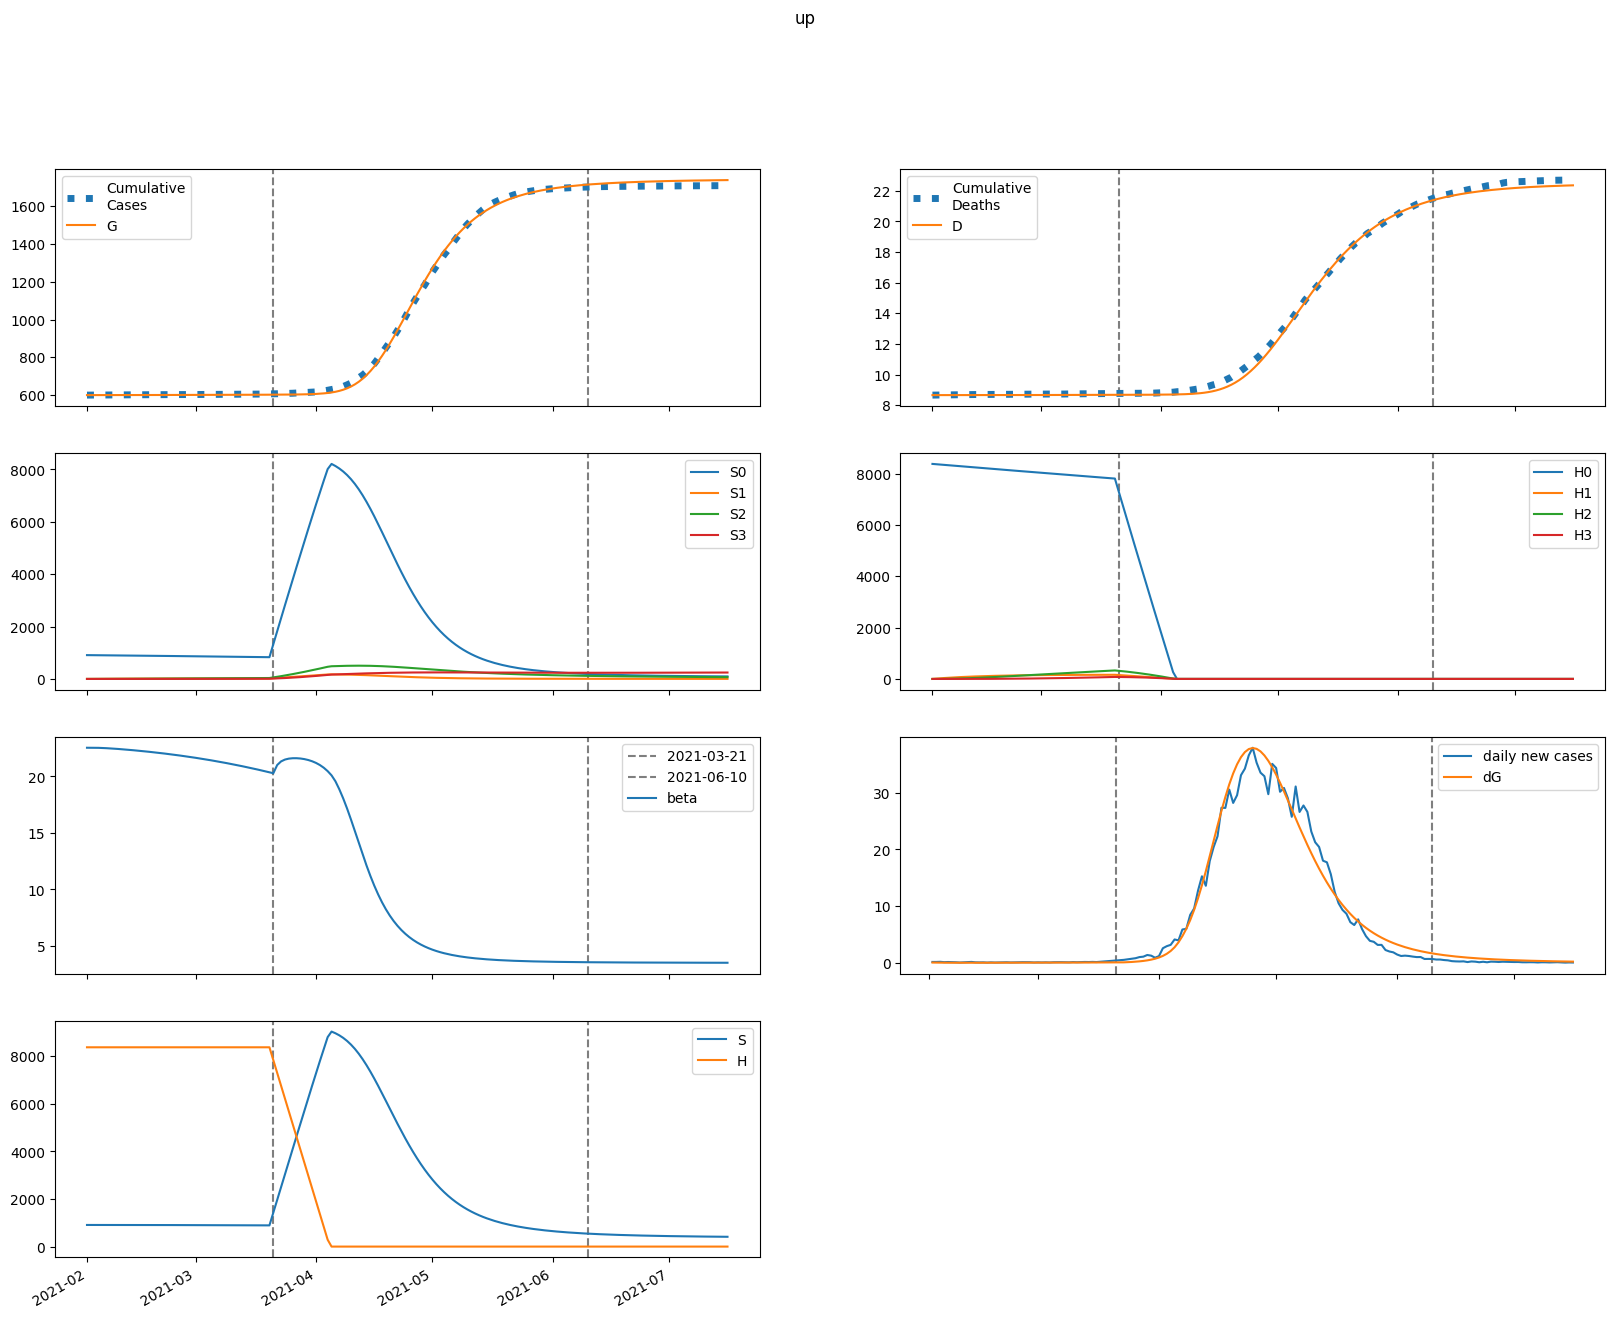

Source data for this figure (header and first rows):
series, 2021-02-01, 2021-02-02, 2021-02-03, 2021-02-04, 2021-02-05, 2021-02-06, 2021-02-07, 2021-02-08, 2021-02-09, 2021-02-10, 2021-02-11, 2021-02-12, 2021-02-13, 2021-02-14, 2021-02-15, 2021-02-16, 2021-02-17, 2021-02-18, 2021-02-19, 2021-02-20, 2021-02-21, 2021-02-22, 2021-02-23
S, 909274, 909267, 909211, 909117, 908995, 908850, 908687, 908508, 908317, 908114, 907900, 907675, 907441, 907197, 906943, 906680, 906406, 906122, 905828, 905523, 905207, 904880, 904542
E, 2433, 1954, 1619, 1389, 1234, 1132, 1069, 1033, 1018, 1018, 1028, 1047, 1072, 1101, 1135, 1172, 1211, 1253, 1296, 1342, 1389, 1439, 1489
I, 8.582, 70.15, 113.6, 144.3, 166.3, 182.1, 193.9, 202.9, 210.1, 216.3, 221.9, 227.2, 232.5, 237.9, 243.6, 249.6, 256, 262.8, 270, 277.6, 285.7, 294.2, 303.2
A, 58.37, 480.3, 801.3, 1051, 1250, 1414, 1554, 1677, 1789, 1893, 1993, 2091, 2188, 2286, 2385, 2485, 2588, 2694, 2802, 2914, 3029, 3148, 3270
IH, 0.0, 0.3433, 2.991, 6.155, 9.09, 11.55, 13.51, 15.04, 16.22, 17.15, 17.89, 18.52, 19.07, 19.58, 20.07, 20.56, 21.06, 21.59, 22.15, 22.73, 23.35, 24.01, 24.71
IN, 0.4704, 0.8776, 4.605, 10.21, 16.75, 23.61, 30.42, 36.95, 43.1, 48.82, 54.11, 58.99, 63.51, 67.71, 71.65, 75.36, 78.91, 82.32, 85.65, 88.92, 92.18, 95.44, 98.72
D, 8658, 8658, 8658, 8658, 8658, 8658, 8658, 8659, 8659, 8659, 8659, 8659, 8660, 8660, 8660, 8660, 8661, 8661, 8661, 8662, 8662, 8662, 8663
R, 0.0, 2.446, 22.32, 56.98, 104, 161.4, 227.4, 301, 381.1, 467.2, 558.7, 655.3, 756.9, 863.3, 974.5, 1090, 1211, 1337, 1468, 1603, 1744, 1891, 2043
G, 600299, 600361, 600411, 600453, 600489, 600520, 600549, 600577, 600603, 600629, 600655, 600682, 600709, 600736, 600764, 600793, 600823, 600854, 600887, 600920, 600954, 600990, 601027
H, 8376401, 8376401, 8376401, 8376401, 8376401, 8376401, 8376401, 8376401, 8376401, 8376401, 8376401, 8376401, 8376401, 8376401, 8376401, 8376401, 8376401, 8376401, 8376401, 8376401, 8376401, 8376401, 8376401
S0, 909274, 907903, 906485, 905032, 903553, 902054, 900539, 899011, 897474, 895927, 894371, 892809, 891239, 889662, 888077, 886486, 884888, 883282, 881669, 880048, 878419, 876781, 875135
E0, 2433, 1954, 1619, 1389, 1233, 1130, 1066, 1030, 1014, 1012, 1021, 1039, 1062, 1090, 1122, 1157, 1195, 1235, 1277, 1320, 1366, 1413, 1461
I0, 8.582, 70.15, 113.6, 144.3, 166.2, 182.1, 193.8, 202.8, 210, 216, 221.5, 226.7, 231.8, 237.1, 242.5, 248.3, 254.4, 260.9, 267.8, 275.2, 282.9, 291.1, 299.7
A0, 58.37, 480.3, 801.3, 1051, 1250, 1414, 1554, 1676, 1787, 1891, 1990, 2087, 2183, 2279, 2376, 2475, 2576, 2679, 2785, 2894, 3006, 3121, 3240
IH0, 0.0, 0.3433, 2.991, 6.155, 9.09, 11.55, 13.51, 15.03, 16.21, 17.13, 17.88, 18.49, 19.03, 19.53, 20.01, 20.48, 20.97, 21.48, 22.01, 22.58, 23.17, 23.81, 24.47
IN0, 0.4704, 0.8776, 4.605, 10.21, 16.75, 23.61, 30.41, 36.95, 43.09, 48.8, 54.08, 58.94, 63.44, 67.61, 71.51, 75.18, 78.68, 82.04, 85.31, 88.51, 91.69, 94.86, 98.06
D0, 8658, 8658, 8658, 8658, 8658, 8658, 8658, 8659, 8659, 8659, 8659, 8659, 8660, 8660, 8660, 8660, 8661, 8661, 8661, 8662, 8662, 8662, 8663
R0, 0.0, 2.446, 22.32, 56.98, 104, 161.3, 227.4, 301, 381.1, 467.1, 558.5, 655, 756.4, 862.5, 973.4, 1089, 1209, 1334, 1464, 1599, 1739, 1885, 2036
G0, 600299, 600361, 600411, 600453, 600489, 600520, 600549, 600577, 600603, 600629, 600655, 600681, 600708, 600735, 600763, 600792, 600821, 600852, 600884, 600916, 600950, 600985, 601021
H0, 8376401, 8363836, 8351291, 8338764, 8326256, 8313766, 8301295, 8288844, 8276410, 8263996, 8251600, 8239222, 8226863, 8214523, 8202201, 8189898, 8177613, 8165347, 8153099, 8140869, 8128658, 8116465, 8104290
S1, 0.0, 1364, 2628, 3800, 4885, 5891, 6822, 7684, 8482, 9220, 9903, 10535, 11118, 11658, 12156, 12616, 13041, 13433, 13794, 14126, 14432, 14713, 14972
E1, 0.0, 0.0, 0.08466, 0.3388, 0.7827, 1.405, 2.182, 3.085, 4.09, 5.172, 6.315, 7.505, 8.731, 9.986, 11.26, 12.56, 13.88, 15.21, 16.56, 17.93, 19.31, 20.71, 22.13
I1, 0.0, 0.0, 0.0, 0.00217, 0.01065, 0.02971, 0.06291, 0.1129, 0.1813, 0.2689, 0.376, 0.5023, 0.6471, 0.8095, 0.9888, 1.184, 1.394, 1.617, 1.854, 2.103, 2.363, 2.634, 2.915
A1, 0.0, 0.0, 0.0, 0.01476, 0.07323, 0.2067, 0.4433, 0.8057, 1.311, 1.97, 2.792, 3.779, 4.933, 6.255, 7.741, 9.389, 11.2, 13.16, 15.28, 17.54, 19.95, 22.5, 25.2
IH1, 0.0, 0.0, 0.0, 0.0, 8.681449905309568e-05, 0.0004728, 0.001443, 0.003294, 0.006291, 0.01064, 0.01649, 0.02393, 0.03299, 0.04366, 0.05591, 0.06968, 0.08491, 0.1015, 0.1194, 0.1385, 0.1588, 0.1801, 0.2024
IN1, 0.0, 0.0, 0.0, 0.0, 0.000119, 0.0006867, 0.002223, 0.005372, 0.01084, 0.01932, 0.03146, 0.04784, 0.06893, 0.09513, 0.1267, 0.1639, 0.2067, 0.2553, 0.3096, 0.3696, 0.4351, 0.5061, 0.5824
D1, 0.0, 0.0, 0.0, 0.0, 0.0, 1.1505789531006652e-06, 7.416433261281843e-06, 2.654138488858577e-05, 7.02011928515744e-05, 0.0001536, 0.0002946, 0.0005132, 0.0008303, 0.001268, 0.001846, 0.002587, 0.003511, 0.004636, 0.005981, 0.007564, 0.009399, 0.0115, 0.01389
R1, 0.0, 0.0, 0.0, 0.0, 0.0006024, 0.003646, 0.01239, 0.03142, 0.0665, 0.1243, 0.212, 0.3376, 0.509, 0.7344, 1.022, 1.38, 1.816, 2.339, 2.956, 3.674, 4.502, 5.446, 6.513
G1, 0.0, 0.0, 0.0, 0.00217, 0.01086, 0.03092, 0.06695, 0.1229, 0.202, 0.3068, 0.4394, 0.6013, 0.7937, 1.018, 1.274, 1.562, 1.884, 2.24, 2.63, 3.055, 3.515, 4.01, 4.54
H1, 0.0, 12565, 24213, 35010, 45018, 54292, 62884, 70844, 78217, 85045, 91366, 97218, 102632, 107642, 112275, 116559, 120518, 124176, 127554, 130673, 133550, 136204, 138650
S2, 0.0, 0.0, 97.42, 284, 551.9, 894.2, 1304, 1776, 2303, 2881, 3505, 4170, 4873, 5608, 6373, 7165, 7980, 8815, 9668, 10537, 11419, 12312, 13214
E2, 0.0, 0.0, 0.0, 0.003516, 0.0162, 0.04376, 0.09121, 0.1626, 0.2612, 0.3896, 0.5499, 0.7438, 0.9729, 1.239, 1.542, 1.886, 2.27, 2.696, 3.165, 3.68, 4.241, 4.85, 5.508
I2, 0.0, 0.0, 0.0, 0.0, 9.014861008804656e-05, 0.0004968, 0.001572, 0.003761, 0.007573, 0.01355, 0.02226, 0.03424, 0.05006, 0.07026, 0.09535, 0.1259, 0.1623, 0.2051, 0.2547, 0.3117, 0.3765, 0.4495, 0.5312
A2, 0.0, 0.0, 0.0, 0.0, 0.0006131, 0.003412, 0.0109, 0.02636, 0.05364, 0.097, 0.161, 0.2503, 0.3698, 0.5243, 0.7189, 0.9585, 1.248, 1.593, 1.998, 2.468, 3.009, 3.626, 4.324
IH2, 0.0, 0.0, 0.0, 0.0, 0.0, 3.6059461074062507e-06, 2.181649546108959e-05, 7.462423034030808e-05, 0.0001907, 0.0004057, 0.0007607, 0.0013, 0.00207, 0.003118, 0.004491, 0.006234, 0.008394, 0.01101, 0.01414, 0.01781, 0.02207, 0.02695, 0.03251
IN2, 0.0, 0.0, 0.0, 0.0, 0.0, 4.941337370772025e-06, 3.150948744839882e-05, 0.0001134, 0.0003043, 0.0006785, 0.00133, 0.002371, 0.003929, 0.006145, 0.009169, 0.01316, 0.01829, 0.02472, 0.03264, 0.04221, 0.05362, 0.06704, 0.08267
D2, 0.0, 0.0, 0.0, 0.0, 0.0, 0.0, 4.7790700199276887e-08, 3.369313481524921e-07, 1.3259489633826623e-06, 3.852786005447306e-06, 9.22946305877767e-06, 1.9311579024217054e-05, 3.6543477326258366e-05, 6.398301805028169e-05, 0.0001053, 0.0001648, 0.0002475, 0.0003587, 0.0005047, 0.000692, 0.0009281, 0.001221, 0.001578
R2, 0.0, 0.0, 0.0, 0.0, 0.0, 2.5022654668879202e-05, 0.0001666, 0.0006256, 0.00175, 0.004066, 0.008297, 0.01539, 0.0265, 0.04305, 0.06667, 0.09925, 0.1429, 0.2001, 0.2734, 0.3656, 0.48, 0.6199, 0.789
G2, 0.0, 0.0, 0.0, 0.0, 9.014861008804656e-05, 0.0005054, 0.001627, 0.003966, 0.008135, 0.01483, 0.02482, 0.03892, 0.05798, 0.08293, 0.1147, 0.1542, 0.2026, 0.2608, 0.3299, 0.411, 0.5054, 0.6141, 0.7384
H2, 0.0, 0.0, 897.5, 2616, 5086, 8241, 12021, 16369, 21235, 26569, 32327, 38469, 44955, 51751, 58823, 66142, 73681, 81412, 89312, 97360, 105535, 113818, 122192
S3, 0.0, 0.0, 0.0, 1.16, 4.54, 11.11, 21.75, 37.28, 58.42, 85.83, 120.1, 161.8, 211.5, 269.5, 336.2, 412.1, 497.3, 592.3, 697.2, 812.2, 937.6, 1073, 1220
E3, 0.0, 0.0, 0.0, 0.0, 3.123355008303436e-05, 0.0001698, 0.0005348, 0.001282, 0.002599, 0.004697, 0.007812, 0.0122, 0.01814, 0.02593, 0.03589, 0.04836, 0.0637, 0.0823, 0.1046, 0.1309, 0.1619, 0.1979, 0.2394
I3, 0.0, 0.0, 0.0, 0.0, 0.0, 8.007036256022587e-07, 5.077447336678156e-06, 1.8307305129209682e-05, 4.9447251378297467e-05, 0.0001114, 0.0002212, 0.0004005, 0.0006753, 0.001076, 0.001639, 0.002404, 0.003415, 0.004725, 0.006386, 0.008462, 0.01102, 0.01412, 0.01786
A3, 0.0, 0.0, 0.0, 0.0, 0.0, 5.446006391004614e-06, 3.482849058087568e-05, 0.0001267, 0.0003451, 0.0007842, 0.001571, 0.002869, 0.00488, 0.007843, 0.01204, 0.01781, 0.02551, 0.03558, 0.04848, 0.06473, 0.08492, 0.1097, 0.1397
IH3, 0.0, 0.0, 0.0, 0.0, 0.0, 0.0, 3.2028160158060866e-08, 2.2035828835904682e-07, 8.510458579277307e-07, 2.436528196275026e-06, 5.7685861107191944e-06, 1.1958498374942582e-05, 2.2466153062437814e-05, 3.912090672940546e-05, 6.413692619801551e-05, 0.0001001, 0.0001501, 0.0002175, 0.0003062, 0.0004205, 0.0005651, 0.0007452, 0.0009665
IN3, 0.0, 0.0, 0.0, 0.0, 0.0, 0.0, 4.388915973564987e-08, 3.162964358278206e-07, 1.277230280597926e-06, 3.8157786290546745e-06, 9.408001503400986e-06, 2.026949712611377e-05, 3.9497683183231624e-05, 7.120202380638689e-05, 0.0001206, 0.0001942, 0.0002999, 0.0004467, 0.0006456, 0.0009088, 0.00125, 0.001686, 0.002233
D3, 0.0, 0.0, 0.0, 0.0, 0.0, 0.0, 0.0, 4.2447894518016063e-10, 3.34495434379004e-09, 1.4624123871178209e-08, 4.691617291653184e-08, 1.2336899866034007e-07, 2.818586137703959e-07, 5.796093714516644e-07, 1.0980906435896166e-06, 1.9481168282120103e-06, 3.2751067773074252e-06, 5.2644794627935585e-06, 8.147175855672948e-06, 1.2205304351563882e-05, 1.777791044468488e-05, 2.5266872228691385e-05, 3.5142922777145e-05
R3, 0.0, 0.0, 0.0, 0.0, 0.0, 0.0, 2.222522376772789e-07, 1.6638549667528973e-06, 6.974290300282424e-06, 2.161083392763053e-05, 5.521840287077149e-05, 0.0001232, 0.0002484, 0.0004629, 0.0008101, 0.001347, 0.002144, 0.003293, 0.004903, 0.007105, 0.01006, 0.01394, 0.01898
G3, 0.0, 0.0, 0.0, 0.0, 0.0, 8.007036256022587e-07, 5.153364656571867e-06, 1.8864631776321228e-05, 5.174035328038004e-05, 0.0001184, 0.0002388, 0.0004391, 0.0007518, 0.001217, 0.001882, 0.002802, 0.004041, 0.005674, 0.007784, 0.01046, 0.01382, 0.01797, 0.02304
H3, 0.0, 0.0, 0.0, 10.68, 41.83, 102.4, 200.5, 343.6, 538.5, 791.3, 1108, 1492, 1950, 2486, 3102, 3802, 4589, 5466, 6436, 7499, 8658, 9914, 11269
beta, 22.53, 22.53, 22.53, 22.52, 22.51, 22.49, 22.47, 22.45, 22.43, 22.4, 22.37, 22.34, 22.31, 22.28, 22.25, 22.21, 22.17, 22.14, 22.1, 22.06, 22.02, 21.98, 21.93
